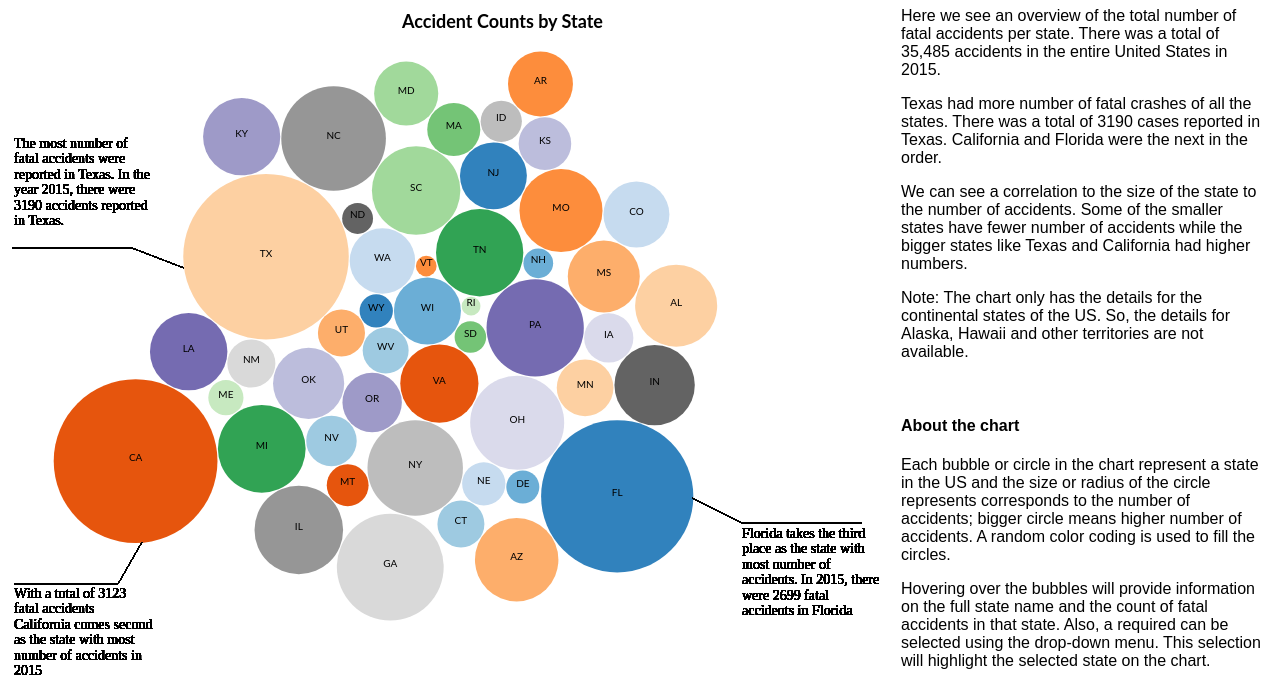
D3 v4 page, settled after 480 driven frames (8 s of simulated time); the page loaded 1 data file(s).


      var svg = d3.select("svg");
      var width = +svg.attr("width");
      var height = +svg.attr("height");
      //var height = +svg.attr("height") - 40;


      // Define the div for the tooltip
      var div = d3.select("body").append("div")
        .attr("class", "tooltip")
        .style("opacity", 0);


      svg.append("text")
        .attr("x", 400)
        .attr("y", 2)
        .attr("dy", "1em")
        .attr("text-anchor", "start")
        .style("font-size", "18px")
        .style("font-weight", "bold")
        .text("Accident Counts by State");

      var pack = d3.pack()
        .size([width - 500, height])
        .padding(1);

      d3.csv("states.csv", function(d) {
        d.value = +d["Count"];
        d.State = d["State"];
        d.sid = d["Id"]

        return d;
      }, function(error, data) {
        if (error) throw error;
        var color = d3.scaleOrdinal(d3.schemeCategory20c);

        var root = d3.hierarchy({
            children: data
          })
          .sum(function(d) {
            return d.value;
          })
        // .sort(function(d) { return d.value; });

        var node = svg.selectAll(".node")
          .data(pack(root).leaves())
          .enter().append("g")
          .attr("class", "node")
          .attr("transform", function(d) {
            return "translate(" + d.x + "," + d.y + ")";
          });


        node.append("circle")
          .attr("id", function(d) {
            return d.id;
          })
          .attr("r", function(d) {
            return d.r;
          })
          .style("fill", function(d) {
            return color(d.data.sid);
          })
          .on("mouseover", function(d) {
            div.transition()
              .duration(200)
              .style("opacity", .9);

            var duration = 300;
            data.forEach(function(d, i) {
              console.log(d.value);
              node.transition().duration(duration).delay(i * duration)
                .attr("r", d.value);
            });


            div.html(d.data.State + "<br>" + d.data.value)
              .style("left", (d3.event.pageX) + "px")
              .style("top", (d3.event.pageY - 28) + "px");
          })
          .on("mouseout", function(d) {
            div.transition()
              .duration(500)
              .style("opacity", 0);
          });

        node.append("text")
          .text(function(d) {
            //if (d.data.value > 500|| d.data.State == "Other" || d.data.State == "Fire"){
            if (d.data.value > 0) {
              return d.data.sid;
            }
            return "";
          });

        //handle user input state

        // when the input range changes update value
        d3.select("#state").on("change", function() {
          update(+this.value);
        });

        // Initial update value
        // update("");

        // adjust the text
        function update() {

          var sName = document.getElementById("state").value;

          node.selectAll("circle")
            .style("stroke-width", function(d) {
              if (d.data.sid == sName) {
                return 4;
              }
            })
            .style("stroke", function(d) {
              if (d.data.sid == sName) {
                return "red";
              }
            })

        }


        // var legend = svg.selectAll(".legend")
        // .data(data).enter()
        // .append("g")
        // .attr("class","legend")
        // .attr("transform", "translate(" + 1040 + "," + 40+ ")");
        //
        //
        //  legend.append("rect")
        //    .attr("x", 0)
        //    .attr("y", function(d, i) { return 15 * i; })
        //    .attr("width", 12)
        //    .attr("height", 12)
        // 	.style("fill", function(d) { return color(d.State)});
        //
        //
        //   legend.append("text")
        //    .attr("x", 25)
        //   	.attr("text-anchor", "start")
        //    .attr("dy", "1em")
        //    .attr("y", function(d, i) { return 20 * i; })
        //    .text(function(d) {return d.State;})
        //   .attr("font-size", "10px");
        //
        //
        //   legend.append("text")
        //    .attr("x",31)
        //    .attr("dy", "-.2em")
        //    .attr("y",-10)
        //    .text("State")
        // 	.attr("font-size", "17px");


        var ant = svg.selectAll(".ant")
          .data(data)
          .enter().append("g");
        // .attr("class","ant")
        // .attr("transform", "translate(" + 4 + "," + 30+ ")");

        // ant.append("rect")
        //   .attr("x", 10)
        //   .attr("y", 120 )
        //   .attr("width", 140 )
        //   .attr("height", 80)
        //   .style("fill", "none");

        ant.append("line")
          .attr("x1", 10)
          .attr("x2", 130)
          .attr("y1", 240)
          .attr("y2", 240)
          .attr("stroke", "black");

        ant.append("line")
          .attr("x1", 130)
          .attr("x2", 182)
          .attr("y1", 240)
          .attr("y2", 260)
          .attr("stroke", "black");

        ant.append("text")
          .attr("x", 12)
          .attr("y", 140)
          .attr("text-anchor", "start")
          .style("font-size", "14px")
          .style("font-family", "Comic Sans MS")
          .text("The most number of fatal accidents were reported in Texas. In the year 2015, there were 3190 accidents reported in Texas.")
          .call(wrap, 140);



        ant.append("line")
          .attr("x1", 12)
          .attr("x2", 116)
          .attr("y1", 576)
          .attr("y2", 576)
          .attr("stroke", "black");

        ant.append("line")
          .attr("x1", 116)
          .attr("x2", 140)
          .attr("y1", 576)
          .attr("y2", 534)
          .attr("stroke", "black");

        ant.append("text")
          .attr("x", 12)
          .attr("y", 590)
          .attr("text-anchor", "start")
          .style("font-size", "14px")
          .style("font-family", "Comic Sans MS")
          .text("With a total of 3123 fatal accidents California comes second as the state with most number of accidents in 2015")
          .call(wrap, 140);

        //The numbers in the state of California were very close to that in Texas. There were 3123 cases reported, making it the

        ant.append("line")
          .attr("x1", 740)
          .attr("x2", 860)
          .attr("y1", 515)
          .attr("y2", 515)
          .attr("stroke", "black");

        ant.append("line")
          .attr("x1", 740)
          .attr("x2", 690)
          .attr("y1", 515)
          .attr("y2", 490)
          .attr("stroke", "black");

        ant.append("text")
          .attr("x", 740)
          .attr("y", 530)
          .attr("text-anchor", "start")
          .style("font-size", "14px")
          .style("font-family", "Comic Sans MS")
          .text("Florida takes the third place as the state with most number of accidents. In 2015, there were 2699 fatal accidents in Florida")
          .call(wrap, 140);


        // ant.append("text")
        //   .attr("x", 700)
        //   .attr("y", 60)
        //   .attr("text-anchor", "start")
        //   .style("font-size", "14px")
        //   .style("font-family", "Comic Sans MS")
        //   .text("Throughout the United States there were a total of 35,485 fatal accidents in the year of 2015.. Drunk drivers were responsible for 9,478 of these cases!! ")
        //   .call(wrap, 230);

      });


      // function update() {
      //     var x = document.getElementById("mySelect").value;
      //     document.getElementById("demo").innerHTML = "You selected: " + x;
      // }

      function wrap(text, width) {
        text.each(function() {
          var text = d3.select(this),
            words = text.text().split(/\s+/).reverse(),
            word,
            line = [],
            lineNumber = 0,
            lineHeight = 1.1, // ems
            x = text.attr("x"),
            y = text.attr("y"),
            dy = 0, //parseFloat(text.attr("dy")),
            tspan = text.text(null)
            .append("tspan")
            .attr("x", x)
            .attr("y", y)
            .attr("dy", dy + "em");
          while (word = words.pop()) {
            line.push(word);
            tspan.text(line.join(" "));
            if (tspan.node().getComputedTextLength() > width) {
              line.pop();
              tspan.text(line.join(" "));
              line = [word];
              tspan = text.append("tspan")
                .attr("x", x)
                .attr("y", y)
                .attr("dy", ++lineNumber * lineHeight + dy + "em")
                .text(word);
            }
          }
        });
      }
    

### data: states.csv
State, Count, Id
Wyoming, 129, WY
Wisconsin, 523, WI
West Virginia, 246, WV
Washington, 499, WA
Virginia, 712, VA
Vermont, 50, VT
Utah, 258, UT
Texas, 3190, TX
Tennessee, 888, TN
South Dakota, 116, SD
South Carolina, 911, SC
Rhode Island, 41, RI
Pennsylvania, 1102, PA
Oregon, 411, OR
Oklahoma, 590, OK
Ohio, 1029, OH
North Dakota, 111, ND
North Carolina, 1275, NC
New York, 1061, NY
New Mexico, 269, NM
New Jersey, 521, NJ
New Hampshire, 103, NH
Nevada, 297, NV
Nebraska, 218, NE
Montana, 204, MT
Missouri, 803, MO
Mississippi, 604, MS
Minnesota, 375, MN
Michigan, 896, MI
Massachusetts, 328, MA
Maryland, 479, MD
Maine, 144, ME
Louisiana, 698, LA
Kentucky, 694, KY
Kansas, 322, KS
Iowa, 282, IA
Indiana, 752, IN
Illinois, 914, IL
Idaho, 198, ID
Georgia, 1329, GA
Florida, 2699, FL
Delaware, 127, DE
Connecticut, 257, CT
Colorado, 507, CO
California, 3123, CA
Arkansas, 491, AR
Arizona, 811, AZ
Alabama, 784, AL